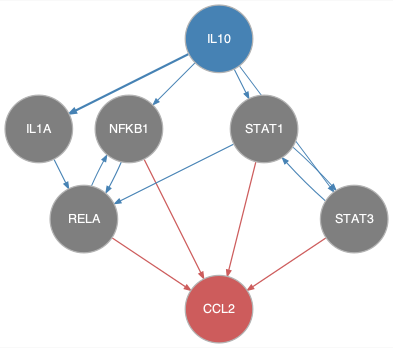

The table this chart was drawn from, first rows:
from	to
IL10	IL1A
IL10	NFKB1
IL10	STAT1
IL10	STAT3
IL1A	RELA
NFKB1	RELA
RELA	NFKB1
STAT1	RELA
STAT1	STAT3
STAT3	STAT1
NFKB1	CCL2
RELA	CCL2
STAT1	CCL2
STAT3	CCL2
